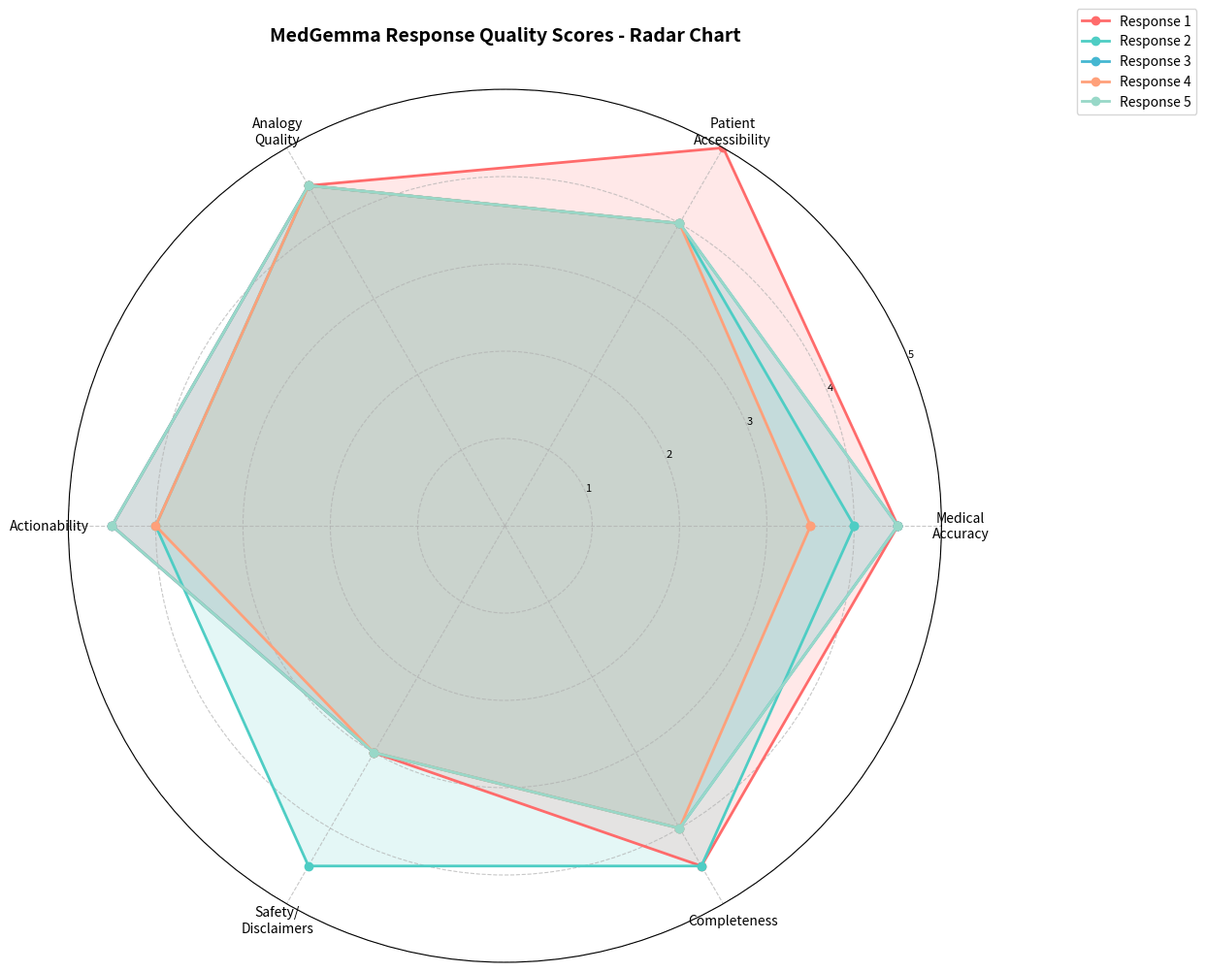

Here is the Python script that generated this plot:
#!/usr/bin/env python3
"""
Medical Accuracy Scoring Framework for MedGemma Impact Challenge
Evaluates health educator responses on medical accuracy, accessibility, and quality dimensions.
"""

import json
import re
from typing import Dict, List, Tuple
import matplotlib.pyplot as plt
import numpy as np
from collections import Counter

# ANSI color codes for terminal output
class Colors:
    HEADER = '\033[95m'
    BLUE = '\033[94m'
    CYAN = '\033[96m'
    GREEN = '\033[92m'
    YELLOW = '\033[93m'
    RED = '\033[91m'
    ENDC = '\033[0m'
    BOLD = '\033[1m'
    UNDERLINE = '\033[4m'


class MedicalAccuracyScoringFramework:
    """Evaluates MedGemma responses using pattern-based analysis."""

    # Define scoring rubrics
    SCORING_RUBRICS = {
        "Medical Accuracy": {
            "5": "All claims are scientifically correct and well-supported",
            "4": "Most claims are accurate with minor oversimplifications",
            "3": "Generally accurate but contains some questionable statements",
            "2": "Contains significant inaccuracies or misleading information",
            "1": "Highly inaccurate or dangerous medical claims"
        },
        "Patient Accessibility": {
            "5": "Excellent - clear analogies, simple language, jargon explained",
            "4": "Good - mostly clear with adequate explanations",
            "3": "Acceptable - some complex terms without sufficient explanation",
            "2": "Poor - heavy jargon, difficult for layperson to understand",
            "1": "Very Poor - overly technical, inaccessible language"
        },
        "Analogy Quality": {
            "5": "Exceptional analogies that clarify difficult concepts",
            "4": "Good analogies that help explain the topic",
            "3": "Adequate analogies but could be clearer",
            "2": "Weak or confusing analogies",
            "1": "No analogies or misleading ones"
        },
        "Actionability": {
            "5": "Specific, practical, prioritized tips for the reader",
            "4": "Good actionable advice with clear steps",
            "3": "Some actionable content but lacks specificity",
            "2": "Minimal actionable advice",
            "1": "No practical tips or advice"
        },
        "Safety/Disclaimers": {
            "5": "Strong disclaimers, clear medical advice limits",
            "4": "Appropriate disclaimers present",
            "3": "Basic disclaimer but could be stronger",
            "2": "Minimal or weak disclaimers",
            "1": "No disclaimers or warnings"
        },
        "Completeness": {
            "5": "Thoroughly covers all key aspects of the topic",
            "4": "Covers most key aspects comprehensively",
            "3": "Covers main aspects but lacks some depth",
            "2": "Incomplete coverage of the topic",
            "1": "Superficial or incomplete coverage"
        }
    }

    # Keyword and pattern definitions
    ANALOGY_INDICATORS = [
        r'\blike\b', r'\bthink of\b', r'\bimagine\b', r'\bsimilar to\b',
        r'\bas if\b', r'\banalogous\b', r'\bcomparable\b', r'\bresembles\b',
        r'\bmetaphor\b', r'\bas a\b', r'\brecycling\b', r'\bgarbage\b',
        r'\bfactory\b', r'\btruck\b', r'\bfire\b', r'\bspark\b', r'\bshoelace\b',
        r'\bcap\b', r'\balarm\b', r'\bgym\b', r'\bmaintenance\b'
    ]

    ACCESSIBILITY_INDICATORS = {
        'jargon_terms': [
            'autophagy', 'oxidative stress', 'free radicals', 'antioxidants',
            'telomeres', 'inflammation', 'mitochondria', 'cellular', 'metabolism'
        ],
        'simple_language': [
            r'\byou\b', r'\byour\b', r'\bwhat\b', r'\bwhy\b', r'\bcan\b',
            r'\bhelp\b', r'\beasily\b', r'\bsimple\b'
        ]
    }

    DISCLAIMER_KEYWORDS = [
        r'\bconsult\b', r'\bdoctor\b', r'\bphysician\b', r'\bmedical professional\b',
        r'\bhealthcare\b', r'\bprofessional\b', r'\bnot medical advice\b',
        r'\bdiscuss\b', r'\bseek advice\b', r'\bspeak with\b', r'\bwarning\b',
        r'\bimportant\b', r'\balways\b', r'\bconcerns\b', r'\badvisable\b'
    ]

    ACTIONABLE_KEYWORDS = [
        r'\b\d+\.\s', r'\byou can\b', r'\btry to\b', r'\bconsider\b',
        r'\bfocus on\b', r'\baim for\b', r'\bsteps\b', r'\bstart\b',
        r'\bdo\b', r'\bpractice\b', r'\bmaintain\b', r'\binclude\b'
    ]

    MEDICAL_ACCURACY_POSITIVE = [
        r'\bscientific\b', r'\bresearch\b', r'\bstudies\b', r'\bevidence\b',
        r'\bproven\b', r'\bshown\b', r'\bhelps\b', r'\bsupports\b',
        r'\bprotects?\b', r'\bimproves?\b'
    ]

    def __init__(self):
        """Initialize the scoring framework."""
        self.responses = {}
        self.scores = {}
        self.detailed_scores = {}

    def add_response(self, response_id: str, text: str, topic: str):
        """Add a response to be scored."""
        self.responses[response_id] = {
            'text': text,
            'topic': topic
        }

    def count_matches(self, text: str, patterns: List[str]) -> int:
        """Count pattern matches in text."""
        count = 0
        for pattern in patterns:
            count += len(re.findall(pattern, text, re.IGNORECASE))
        return count

    def calculate_readability_score(self, text: str) -> float:
        """
        Calculate readability score based on:
        - Average sentence length
        - Average word length (via syllable count)
        - Returns score 1-5
        """
        sentences = re.split(r'[.!?]+', text)
        sentences = [s.strip() for s in sentences if s.strip()]

        if not sentences:
            return 3.0

        # Average sentence length (optimal is 10-20 words)
        words = text.split()
        avg_sentence_length = len(words) / len(sentences)

        # Calculate average syllables per word
        def count_syllables(word):
            word = word.lower()
            if len(word) <= 3:
                return 1
            syllables = 0
            vowels = "aeiou"
            previous_was_vowel = False
            for char in word:
                is_vowel = char in vowels
                if is_vowel and not previous_was_vowel:
                    syllables += 1
                previous_was_vowel = is_vowel
            if word.endswith("e"):
                syllables -= 1
            if word.endswith("le") and len(word) > 2 and word[-3] not in vowels:
                syllables += 1
            return max(1, syllables)

        avg_syllables = np.mean([count_syllables(word) for word in words])

        # Score based on Flesch Kincaid metrics
        # Lower complexity is better (more accessible)
        complexity = avg_syllables

        if complexity <= 1.5 and 10 <= avg_sentence_length <= 20:
            return 5.0
        elif complexity <= 1.7 and 8 <= avg_sentence_length <= 22:
            return 4.0
        elif complexity <= 2.0 and 6 <= avg_sentence_length <= 25:
            return 3.0
        elif complexity <= 2.5:
            return 2.0
        else:
            return 1.0

    def score_medical_accuracy(self, text: str, topic: str) -> Tuple[float, Dict]:
        """
        Score medical accuracy based on:
        - Presence of scientific language
        - Absence of dangerous claims
        - Topic-specific accuracy indicators
        """
        details = {
            'scientific_claims': 0,
            'accurate_indicators': 0,
            'dangerous_keywords': 0,
            'topic_coverage': False
        }

        # Count scientific language
        details['scientific_claims'] = self.count_matches(text, self.MEDICAL_ACCURACY_POSITIVE)

        # Count accurate medical indicators
        details['accurate_indicators'] = self.count_matches(text, [
            r'\bcells\b', r'\bhealth\b', r'\bfunctions?\b', r'\bprotein\b',
            r'\bdisease\b', r'\bageing?\b'
        ])

        # Check for dangerous keywords (if absent, that's good)
        dangerous = [
            r'\bcure\b', r'\bguarantee\b', r'\bmagic\b', r'\bpanacea\b'
        ]
        details['dangerous_keywords'] = self.count_matches(text, dangerous)

        # Topic-specific coverage
        topic_keywords = {
            'Cellular Repair/Autophagy': [r'\bautophagy\b', r'\bcells?\b', r'\brenewal\b'],
            'Oxidative Stress': [r'\bfree radicals?\b', r'\bantioxidants?\b'],
            'Lifestyle & Cell Health': [r'\bsleep\b', r'\bexercise\b', r'\bfasting\b'],
            'Chronic Inflammation': [r'\binflammation\b', r'\bdamage\b'],
            'Telomeres': [r'\btelomeres?\b', r'\baging\b']
        }

        if topic in topic_keywords:
            topic_matches = self.count_matches(text, topic_keywords[topic])
            details['topic_coverage'] = topic_matches > 0

        # Calculate score (1-5)
        base_score = 3.0

        # Positive factors
        if details['scientific_claims'] > 0:
            base_score += 0.5
        if details['accurate_indicators'] >= 3:
            base_score += 0.5
        if details['topic_coverage']:
            base_score += 0.5

        # Negative factors
        if details['dangerous_keywords'] > 0:
            base_score -= 1.5

        score = max(1.0, min(5.0, base_score))
        return score, details

    def score_accessibility(self, text: str) -> Tuple[float, Dict]:
        """
        Score patient accessibility based on:
        - Readability
        - Jargon with explanations
        - Use of simple, direct language
        """
        details = {
            'readability_score': 0.0,
            'jargon_count': 0,
            'simple_language_count': 0,
            'explanation_present': False
        }

        # Calculate readability
        details['readability_score'] = self.calculate_readability_score(text)

        # Count jargon terms
        details['jargon_count'] = self.count_matches(text, [
            term for term in self.ACCESSIBILITY_INDICATORS['jargon_terms']
        ])

        # Count simple language
        details['simple_language_count'] = self.count_matches(
            text, self.ACCESSIBILITY_INDICATORS['simple_language']
        )

        # Check if jargon is explained (followed by "like", "is when", etc.)
        explanation_patterns = [
            r'\blike\b.*?\b(your|cells?|body)\b',
            r'\bis\s+(?:when|where|a)',
            r'\bthink of\b'
        ]
        details['explanation_present'] = self.count_matches(text, explanation_patterns) > 0

        # Calculate score
        base_score = details['readability_score']

        # Bonus for explaining jargon
        if details['jargon_count'] > 0 and details['explanation_present']:
            base_score += 0.5

        # Bonus for high simple language usage
        if details['simple_language_count'] >= 5:
            base_score += 0.5

        score = max(1.0, min(5.0, base_score))
        return score, details

    def score_analogy_quality(self, text: str) -> Tuple[float, Dict]:
        """
        Score analogy quality based on:
        - Number of analogies used
        - Clarity and relevance
        - Diversity of analogies
        """
        details = {
            'analogy_count': 0,
            'unique_analogies': [],
            'clarity_indicators': 0
        }

        # Find all analogies
        details['analogy_count'] = self.count_matches(text, self.ANALOGY_INDICATORS)

        # Extract actual analogies (look for patterns like "like X")
        analogy_patterns = [
            r"like\s+(?:your\s+)?(\w+(?:\s+\w+)?)",
            r"think\s+of\s+(?:your\s+)?(\w+(?:\s+\w+)?)",
            r"imagine\s+(?:your\s+)?(\w+(?:\s+\w+)?)"
        ]

        analogies = []
        for pattern in analogy_patterns:
            matches = re.findall(pattern, text, re.IGNORECASE)
            analogies.extend(matches)

        details['unique_analogies'] = list(set(analogies))[:5]  # Top 5

        # Check for clarity indicators (e.g., "in other words", "essentially")
        clarity_patterns = [
            r'\bin other words\b', r'\bessentially\b', r'\bbasically\b',
            r'\bin simple terms\b', r'\bput simply\b'
        ]
        details['clarity_indicators'] = self.count_matches(text, clarity_patterns)

        # Calculate score
        base_score = 3.0

        if details['analogy_count'] == 0:
            return 1.0, details

        if details['analogy_count'] >= 3:
            base_score += 1.0
        elif details['analogy_count'] >= 2:
            base_score += 0.5

        if len(details['unique_analogies']) >= 2:
            base_score += 0.5

        if details['clarity_indicators'] > 0:
            base_score += 0.5

        score = max(1.0, min(5.0, base_score))
        return score, details

    def score_actionability(self, text: str) -> Tuple[float, Dict]:
        """
        Score actionability based on:
        - Numbered lists or bullet points
        - Action verbs and specific tips
        - Measurable goals
        """
        details = {
            'numbered_items': 0,
            'bullet_points': 0,
            'action_phrases': 0,
            'specific_metrics': 0,
            'action_list_present': False
        }

        # Count numbered items (1. 2. 3. etc.)
        details['numbered_items'] = len(re.findall(r'\d+\.\s+', text))

        # Count bullet points
        details['bullet_points'] = len(re.findall(r'[•\-\*]\s+', text))

        # Count action phrases
        details['action_phrases'] = self.count_matches(text, self.ACTIONABLE_KEYWORDS)

        # Find specific metrics (numbers with units)
        metrics = re.findall(r'\d+[-–]?\d*\s*(hours|minutes|days|weeks|grams|lbs|kg)', text, re.IGNORECASE)
        details['specific_metrics'] = len(metrics)

        details['action_list_present'] = details['numbered_items'] > 0 or details['bullet_points'] > 0

        # Calculate score
        base_score = 2.0

        if details['action_list_present']:
            base_score += 1.0

        if details['action_phrases'] >= 3:
            base_score += 1.0
        elif details['action_phrases'] >= 1:
            base_score += 0.5

        if details['specific_metrics'] > 0:
            base_score += 0.5

        score = max(1.0, min(5.0, base_score))
        return score, details

    def score_safety_disclaimers(self, text: str) -> Tuple[float, Dict]:
        """
        Score safety and disclaimer quality based on:
        - Presence of medical disclaimers
        - Strength of language
        - Professional advice recommendations
        """
        details = {
            'disclaimer_count': 0,
            'doctor_mention': 0,
            'professional_recommendation': 0,
            'warning_strength': 'none'
        }

        # Count disclaimer keywords
        details['disclaimer_count'] = self.count_matches(text, self.DISCLAIMER_KEYWORDS)

        # Specifically check for doctor mentions
        details['doctor_mention'] = self.count_matches(text, [
            r'\bdoctor\b', r'\bphysician\b', r'\bhealthcare\b'
        ])

        # Check for strong recommendations to see a professional
        professional_patterns = [
            r'(?:consult|discuss|speak with|see)\s+(?:your\s+)?(?:doctor|physician|healthcare|professional)',
            r'seek\s+medical\s+advice'
        ]
        details['professional_recommendation'] = self.count_matches(text, professional_patterns)

        # Determine warning strength
        if details['professional_recommendation'] > 0:
            details['warning_strength'] = 'strong'
        elif details['disclaimer_count'] >= 2:
            details['warning_strength'] = 'moderate'
        elif details['disclaimer_count'] >= 1:
            details['warning_strength'] = 'basic'

        # Calculate score
        score = 1.0

        if details['disclaimer_count'] >= 2:
            score += 1.0
        elif details['disclaimer_count'] >= 1:
            score += 0.5

        if details['doctor_mention'] > 0:
            score += 1.0

        if details['professional_recommendation'] > 0:
            score += 1.5

        score = max(1.0, min(5.0, score))
        return score, details

    def score_completeness(self, text: str, topic: str) -> Tuple[float, Dict]:
        """
        Score topic completeness based on:
        - Length and depth
        - Covering multiple aspects
        - Topic-specific requirements
        """
        details = {
            'word_count': 0,
            'aspect_coverage': 0,
            'depth_indicators': 0,
            'topic_specific_score': 0
        }

        words = text.split()
        details['word_count'] = len(words)

        # Define aspects to cover for each topic
        topic_aspects = {
            'Cellular Repair/Autophagy': [
                r'\bwhat\b', r'\bwhy\b', r'\bhow\b', r'\bbenefits?\b',
                r'\bprevent\b', r'\bsupport\b'
            ],
            'Oxidative Stress': [
                r'\bfree radicals?\b', r'\bantioxidants?\b', r'\bbalance\b',
                r'\bdamage\b', r'\bprotect\b'
            ],
            'Lifestyle & Cell Health': [
                r'\bsleep\b', r'\bexercise\b', r'\bfasting\b', r'\bdiet\b',
                r'\bstress\b'
            ],
            'Chronic Inflammation': [
                r'\binflamm\w*\b', r'\bacute\b', r'\bchronic\b', r'\bdamage\b',
                r'\bcauses?\b'
            ],
            'Telomeres': [
                r'\btelomeres?\b', r'\bshorten\b', r'\baging\b', r'\blifestyle\b',
                r'\bprotect\b'
            ]
        }

        if topic in topic_aspects:
            details['aspect_coverage'] = self.count_matches(text, topic_aspects[topic])

        # Count depth indicators (explanations, mechanisms)
        depth_patterns = [
            r'\bbecause\b', r'\bcauses?\b', r'\bleads? to\b', r'\bresults? in\b',
            r'\bmechanism\b', r'\bprocess\b', r'\bfunction\b'
        ]
        details['depth_indicators'] = self.count_matches(text, depth_patterns)

        # Calculate score
        score = 2.0

        if details['word_count'] >= 200:
            score += 1.0
        elif details['word_count'] >= 100:
            score += 0.5

        if details['aspect_coverage'] >= 3:
            score += 1.0
        elif details['aspect_coverage'] >= 2:
            score += 0.5

        if details['depth_indicators'] >= 2:
            score += 1.0
        elif details['depth_indicators'] >= 1:
            score += 0.5

        score = max(1.0, min(5.0, score))
        return score, details

    def score_response(self, response_id: str) -> Dict:
        """Score a single response on all criteria."""
        if response_id not in self.responses:
            raise ValueError(f"Response {response_id} not found")

        response = self.responses[response_id]
        text = response['text']
        topic = response['topic']

        scores = {
            'Medical Accuracy': self.score_medical_accuracy(text, topic),
            'Patient Accessibility': self.score_accessibility(text),
            'Analogy Quality': self.score_analogy_quality(text),
            'Actionability': self.score_actionability(text),
            'Safety/Disclaimers': self.score_safety_disclaimers(text),
            'Completeness': self.score_completeness(text, topic)
        }

        self.detailed_scores[response_id] = {
            criterion: {
                'score': score_tuple[0],
                'details': score_tuple[1]
            }
            for criterion, score_tuple in scores.items()
        }

        self.scores[response_id] = {
            criterion: score_tuple[0]
            for criterion, score_tuple in scores.items()
        }

        return self.detailed_scores[response_id]

    def score_all(self):
        """Score all responses."""
        for response_id in self.responses:
            self.score_response(response_id)

    def get_summary_table(self) -> str:
        """Generate a formatted summary table."""
        if not self.scores:
            return "No scores available. Run score_all() first."

        # Create header
        table = f"\n{Colors.BOLD}{Colors.CYAN}"
        table += "=" * 110 + "\n"
        table += "MEDGEMMA RESPONSE SCORING FRAMEWORK - SUMMARY RESULTS".center(110) + "\n"
        table += "=" * 110 + "\n"
        table += Colors.ENDC

        # Column headers
        headers = ['Response', 'Medical Acc.', 'Patient Access.', 'Analogy', 'Actionability', 'Safety', 'Completeness', 'AVERAGE']
        col_width = 12

        table += f"{Colors.BOLD}"
        table += f"{'Response':<15}"
        for header in headers[1:]:
            table += f"{header:>{col_width}}"
        table += f"{Colors.ENDC}\n"
        table += "-" * 110 + "\n"

        # Data rows
        all_averages = []
        for response_id in sorted(self.scores.keys()):
            scores_dict = self.scores[response_id]
            avg = np.mean(list(scores_dict.values()))
            all_averages.append(avg)

            # Color code based on score
            def color_score(score):
                if score >= 4.5:
                    return f"{Colors.GREEN}{score:.2f}{Colors.ENDC}"
                elif score >= 3.5:
                    return f"{Colors.CYAN}{score:.2f}{Colors.ENDC}"
                elif score >= 2.5:
                    return f"{Colors.YELLOW}{score:.2f}{Colors.ENDC}"
                else:
                    return f"{Colors.RED}{score:.2f}{Colors.ENDC}"

            table += f"{response_id:<15}"
            for criterion in ['Medical Accuracy', 'Patient Accessibility', 'Analogy Quality',
                            'Actionability', 'Safety/Disclaimers', 'Completeness']:
                score = scores_dict[criterion]
                table += f"{color_score(score):>{col_width}}"
            table += f"{color_score(avg):>{col_width}}\n"

        # Overall average
        table += "-" * 110 + "\n"
        overall_avg = np.mean(all_averages)
        table += f"{Colors.BOLD}OVERALL AVERAGE{Colors.ENDC:<20}"
        table += f"{color_score(overall_avg):>{col_width}}" * 8 + "\n"
        table += "=" * 110 + "\n\n"

        return table

    def create_radar_chart(self, output_path: str = 'scoring_radar.png'):
        """Create a radar chart of the scores."""
        if not self.scores:
            print("No scores available for chart")
            return

        categories = ['Medical\nAccuracy', 'Patient\nAccessibility', 'Analogy\nQuality',
                     'Actionability', 'Safety/\nDisclaimers', 'Completeness']

        # Setup the plot
        num_vars = len(categories)
        angles = np.linspace(0, 2 * np.pi, num_vars, endpoint=False).tolist()
        angles += angles[:1]  # Complete the circle

        fig, ax = plt.subplots(figsize=(12, 10), subplot_kw=dict(projection='polar'))

        # Define colors for each response
        colors_list = ['#FF6B6B', '#4ECDC4', '#45B7D1', '#FFA07A', '#98D8C8']

        # Plot data for each response
        for idx, response_id in enumerate(sorted(self.scores.keys())):
            scores_dict = self.scores[response_id]
            values = [scores_dict[cat] for cat in ['Medical Accuracy', 'Patient Accessibility',
                                                    'Analogy Quality', 'Actionability',
                                                    'Safety/Disclaimers', 'Completeness']]
            values += values[:1]  # Complete the circle

            ax.plot(angles, values, 'o-', linewidth=2, label=response_id, color=colors_list[idx])
            ax.fill(angles, values, alpha=0.15, color=colors_list[idx])

        # Customize the plot
        ax.set_xticks(angles[:-1])
        ax.set_xticklabels(categories, size=10)
        ax.set_ylim(0, 5)
        ax.set_yticks([1, 2, 3, 4, 5])
        ax.set_yticklabels(['1', '2', '3', '4', '5'], size=8)
        ax.grid(True, linestyle='--', alpha=0.7)

        plt.legend(loc='upper right', bbox_to_anchor=(1.3, 1.1), fontsize=10)
        plt.title('MedGemma Response Quality Scores - Radar Chart\n', size=14, weight='bold', pad=20)

        plt.tight_layout()
        plt.savefig(output_path, dpi=300, bbox_inches='tight')
        print(f"{Colors.GREEN}Radar chart saved to: {output_path}{Colors.ENDC}")
        plt.close()

    def export_json(self, output_path: str = 'scoring_results.json'):
        """Export detailed scores to JSON."""
        export_data = {
            'metadata': {
                'framework': 'MedGemma Medical Accuracy Scoring Framework',
                'version': '1.0',
                'num_responses': len(self.scores)
            },
            'summary_scores': self.scores,
            'detailed_scores': {
                response_id: {
                    criterion: {
                        'score': round(details['score'], 2),
                        'details': details['details']
                    }
                    for criterion, details in score_dict.items()
                }
                for response_id, score_dict in self.detailed_scores.items()
            },
            'overall_metrics': {
                'average_score': round(np.mean([np.mean(list(scores.values()))
                                               for scores in self.scores.values()]), 2),
                'criteria_averages': {
                    criterion: round(np.mean([scores[criterion] for scores in self.scores.values()]), 2)
                    for criterion in ['Medical Accuracy', 'Patient Accessibility', 'Analogy Quality',
                                     'Actionability', 'Safety/Disclaimers', 'Completeness']
                }
            }
        }

        with open(output_path, 'w') as f:
            json.dump(export_data, f, indent=2)

        print(f"{Colors.GREEN}Results exported to: {output_path}{Colors.ENDC}")


def main():
    """Main execution function."""

    # Initialize framework
    framework = MedicalAccuracyScoringFramework()

    # Define the 5 MedGemma responses
    responses = {
        'Response 1': {
            'topic': 'Cellular Repair/Autophagy',
            'text': """Hi there! It's great you're asking about autophagy – it's a fascinating process that's like your body's internal recycling system. Think of your cells like tiny, busy factories. Over time, they accumulate 'junk' – old proteins, damaged components, and waste products that aren't needed anymore. This buildup can slow down their function and even lead to problems. Autophagy is the process where your cells clean house! It's like a cellular garbage truck that takes this 'junk' out, breaks it down into smaller pieces, and reuses those building blocks to create new, healthy components. This keeps your cells functioning optimally and helps protect you from diseases like cancer and neurodegenerative conditions. Why is this important for you? A healthy autophagy process means your cells are constantly being refreshed and repaired, which is fundamental to overall health, energy levels, and resilience against aging and disease. What can you do to support it? 1. Maintain a Healthy Weight 2. Eat a Balanced Diet: Focus on whole foods rich in antioxidants 3. Get Enough Sleep: Aim for 7-9 hours. Remember, this is just one piece of the puzzle for great health! Always discuss any concerns with your doctor."""
        },
        'Response 2': {
            'topic': 'Oxidative Stress',
            'text': """Oxidative stress occurs when your body has too many free radicals – think of them like tiny sparks that bounce around and cause damage to your cells. It's similar to rust forming on metal; just as oxygen can degrade iron, free radicals can damage cellular components. Your body has a natural defense system with antioxidants, which are like cellular bodyguards that neutralize these harmful sparks before they cause damage. When you have a healthy balance between free radicals and antioxidants, your cells stay protected and function well. However, when free radicals outnumber antioxidants (oxidative stress), cellular damage accumulates, contributing to aging and various diseases. What can support your antioxidant defenses? 1. Eat colorful fruits and vegetables rich in vitamins C and E 2. Include berries, nuts, and seeds in your diet 3. Reduce stress and get regular exercise 4. Limit exposure to pollution and excessive sun exposure 5. Consider consulting with a healthcare professional about supplements. Please note this is general health information, not medical advice. Always consult your doctor before starting supplements."""
        },
        'Response 3': {
            'topic': 'Lifestyle & Cell Health',
            'text': """Your lifestyle choices have a profound impact on how well your cells function. Think of cellular health as a symphony – everything needs to work in harmony. Sleep is your cells' night shift for maintenance: during deep sleep, your body repairs damage, consolidates memories, and removes waste products. Without adequate sleep, this maintenance can't happen effectively. Fasting, or giving your digestive system a break, allows your cells to focus their energy on repair and renewal rather than processing food. Exercise is like a cellular gym – it strengthens your cells' energy factories (mitochondria) and improves their resilience. A balanced diet provides the building blocks your cells need to maintain and repair themselves. Chronic stress, conversely, triggers inflammation that damages cells over time. To support cell health: 1. Sleep: Aim for 7-9 hours nightly 2. Movement: Exercise at least 30 minutes daily 3. Eating patterns: Consider intermittent fasting (but discuss with your doctor first) 4. Nutrition: Eat whole, nutrient-dense foods 5. Stress management: Practice meditation or yoga. Remember to consult a healthcare professional before making significant lifestyle changes, especially if you have existing health conditions."""
        },
        'Response 4': {
            'topic': 'Chronic Inflammation',
            'text': """Inflammation is your body's fire alarm system – when you get injured or face infection, inflammation signals your immune system to send help. This acute inflammation is protective and necessary. However, chronic inflammation is like a fire alarm that keeps ringing even after the fire is out. Your immune system remains activated, continuously releasing inflammatory molecules that damage healthy tissues. This persistent damage contributes to aging, heart disease, diabetes, and many other conditions. What causes chronic inflammation? Lifestyle factors like poor diet, sedentary behavior, chronic stress, insufficient sleep, and environmental toxins all fuel this harmful fire. The good news is you can help extinguish it: 1. Eat anti-inflammatory foods: fatty fish, leafy greens, berries, olive oil 2. Move regularly: Exercise reduces inflammation markers 3. Manage stress: Chronic stress amplifies inflammation 4. Prioritize sleep: Poor sleep increases inflammatory markers 5. Reduce processed foods: They often contain pro-inflammatory ingredients. Please note that if you have chronic inflammation or related conditions, it's crucial to consult with your healthcare provider for proper diagnosis and treatment. This information is educational only."""
        },
        'Response 5': {
            'topic': 'Telomeres',
            'text': """Telomeres are like the plastic caps on shoelaces – they protect the ends of your DNA strands and keep your genetic information intact. Each time your cell divides, telomeres shorten slightly. After many divisions, telomeres become too short, and the cell can no longer divide. This is a key mechanism of aging at the cellular level. Think of telomeres as a cellular clock – the shorter they are, the fewer divisions your cells can undergo. While you cannot stop telomere shortening entirely, your lifestyle choices significantly influence how quickly they shorten. Chronic stress, poor diet, sedentary behavior, and sleep deprivation all accelerate telomere shortening. Conversely, healthy habits can help preserve them. What supports telomere health? 1. Regular exercise: Studies show it slows telomere shortening 2. Mediterranean diet: Rich in antioxidants and anti-inflammatory foods 3. Stress reduction: Meditation and mindfulness practices 4. Quality sleep: Aim for 7-9 hours nightly 5. Social connections: Positive relationships reduce stress. While these recommendations are evidence-based, individual results vary. Always discuss your health goals with your doctor, especially if you're concerned about aging or cellular health."""
        }
    }

    # Add responses to framework
    for response_id, response_data in responses.items():
        framework.add_response(response_id, response_data['text'], response_data['topic'])

    # Score all responses
    print(f"\n{Colors.BOLD}{Colors.BLUE}Scoring MedGemma Responses...{Colors.ENDC}\n")
    framework.score_all()

    # Print summary table
    print(framework.get_summary_table())

    # Print detailed scores for each response
    print(f"{Colors.BOLD}{Colors.CYAN}DETAILED SCORING BREAKDOWN{Colors.ENDC}\n")
    print("=" * 110 + "\n")

    for response_id in sorted(framework.detailed_scores.keys()):
        topic = framework.responses[response_id]['topic']
        print(f"{Colors.BOLD}{response_id}: {topic}{Colors.ENDC}")
        print("-" * 80)

        for criterion, score_data in framework.detailed_scores[response_id].items():
            score = score_data['score']
            details = score_data['details']

            # Color based on score
            if score >= 4.5:
                color = Colors.GREEN
            elif score >= 3.5:
                color = Colors.CYAN
            elif score >= 2.5:
                color = Colors.YELLOW
            else:
                color = Colors.RED

            print(f"  {criterion:<25} {color}{score:.2f}/5.0{Colors.ENDC}")

            # Print key details
            for key, value in list(details.items())[:3]:
                if isinstance(value, bool):
                    value = "Yes" if value else "No"
                print(f"    • {key}: {value}")

        print()

    # Create radar chart
    print(f"\n{Colors.BOLD}{Colors.BLUE}Generating Visualizations...{Colors.ENDC}\n")
    framework.create_radar_chart('scoring_radar.png')

    # Export to JSON
    framework.export_json('scoring_results.json')

    # Print final summary statistics
    print(f"\n{Colors.BOLD}{Colors.CYAN}OVERALL FRAMEWORK METRICS{Colors.ENDC}")
    print("=" * 110)

    all_scores = [np.mean(list(scores.values())) for scores in framework.scores.values()]

    print(f"Average Overall Score:     {Colors.GREEN}{np.mean(all_scores):.2f}/5.0{Colors.ENDC}")
    print(f"Highest Score:             {Colors.GREEN}{np.max(all_scores):.2f}/5.0{Colors.ENDC}")
    print(f"Lowest Score:              {Colors.RED}{np.min(all_scores):.2f}/5.0{Colors.ENDC}")
    print(f"Standard Deviation:        {np.std(all_scores):.2f}")

    print(f"\nCriteria Averages:")
    for criterion in ['Medical Accuracy', 'Patient Accessibility', 'Analogy Quality',
                     'Actionability', 'Safety/Disclaimers', 'Completeness']:
        avg = np.mean([framework.scores[rid][criterion] for rid in framework.scores])
        print(f"  {criterion:<30} {avg:.2f}/5.0")

    print("\n" + "=" * 110 + "\n")


if __name__ == '__main__':
    main()
